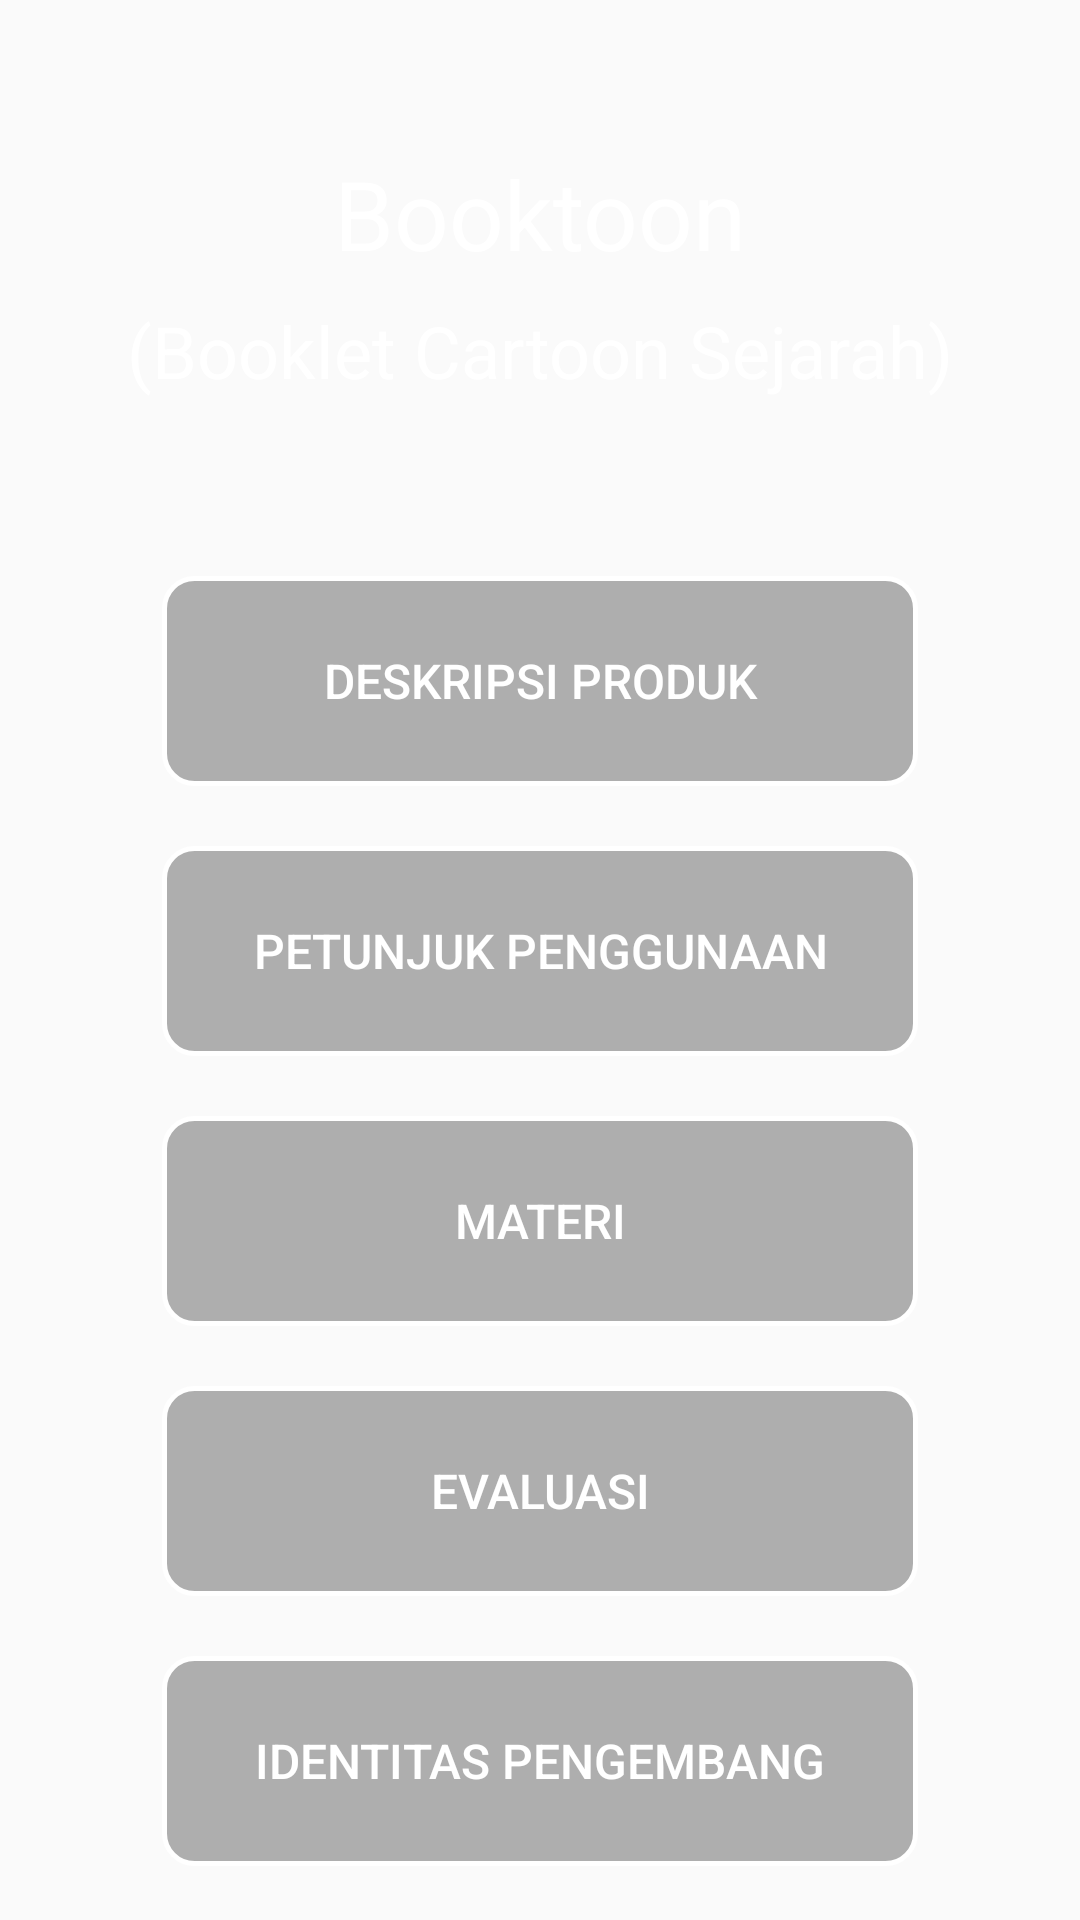

Reconstruct the res/layout file that produces this screen, plus the resources it refers to.
<!-- AndroidManifest.xml: application theme NoActionBar -->
<!-- res/layout/activity_main.xml -->
<?xml version="1.0" encoding="utf-8"?>
<androidx.constraintlayout.widget.ConstraintLayout xmlns:android="http://schemas.android.com/apk/res/android"
    xmlns:app="http://schemas.android.com/apk/res-auto"
    xmlns:tools="http://schemas.android.com/tools"
    android:layout_width="match_parent"
    android:layout_height="match_parent"
    tools:context=".MainActivity">
    <ImageView
        android:layout_width="match_parent"
        android:layout_height="match_parent"
        app:layout_constraintTop_toTopOf="parent"
        app:layout_constraintBottom_toBottomOf="parent"
        app:layout_constraintLeft_toLeftOf="parent"
        app:layout_constraintRight_toRightOf="parent"
        android:src="@mipmap/background"
        android:scaleType="fitXY" />

    <androidx.constraintlayout.widget.Guideline
        android:id="@+id/guideline"
        android:layout_width="1dp"
        android:layout_height="wrap_content"
        android:orientation="horizontal"
        app:layout_constraintGuide_percent="0.30"/>
    <androidx.constraintlayout.widget.Guideline
        android:id="@+id/guideline1"
        android:layout_width="1dp"
        android:layout_height="wrap_content"
        android:orientation="vertical"
        app:layout_constraintGuide_percent="0.15"/>
    <androidx.constraintlayout.widget.Guideline
        android:id="@+id/guideline2"
        android:layout_width="1dp"
        android:layout_height="wrap_content"
        android:orientation="vertical"
        app:layout_constraintGuide_percent="0.85"/>

    <TextView
        android:id="@+id/Header"
    android:layout_width="wrap_content"
    android:layout_height="wrap_content"
        app:layout_constraintRight_toRightOf="parent"
        app:layout_constraintLeft_toLeftOf="parent"
        android:layout_marginBottom="50dp"
        app:layout_constraintTop_toTopOf="parent"
        app:layout_constraintBottom_toTopOf="@id/guideline"
    android:text="@string/app_name"
        android:textSize="@dimen/textHead"
    android:textColor="@color/colorWhite"
    />
    <TextView
        android:id="@+id/Ket"
        android:layout_width="wrap_content"
        android:layout_height="wrap_content"
        app:layout_constraintTop_toBottomOf="@id/Header"
        app:layout_constraintRight_toRightOf="parent"
        app:layout_constraintLeft_toLeftOf="parent"
        android:layout_marginTop="8dp"
        android:text="(Booklet Cartoon Sejarah)"
        android:textSize="@dimen/textDes"
        android:textColor="@color/colorWhite"
        />
    <Button
        android:id="@+id/btnDes"
        android:layout_width="0dp"
        android:layout_height="70dp"
        android:background="@drawable/button_bg"
        app:layout_constraintLeft_toRightOf="@id/guideline1"
        app:layout_constraintRight_toLeftOf="@id/guideline2"
        app:layout_constraintTop_toTopOf="@id/guideline"
        android:text="Deskripsi Produk"
        android:textColor="@color/colorWhite"
        android:textSize="@dimen/text16sp"

        />
    <Button
        android:id="@+id/btnPet"
        android:layout_width="0dp"
        android:layout_height="70dp"
        android:background="@drawable/button_bg"
        app:layout_constraintLeft_toRightOf="@id/guideline1"
        app:layout_constraintRight_toLeftOf="@id/guideline2"
        app:layout_constraintTop_toBottomOf="@id/btnDes"
        android:text="Petunjuk Penggunaan"
        android:layout_marginTop="20dp"
        android:textColor="@color/colorWhite"
        android:textSize="@dimen/text16sp"
        />
    <Button
        android:id="@+id/btnMateri"
        android:layout_width="0dp"
        android:layout_height="70dp"
        android:background="@drawable/button_bg"
        app:layout_constraintLeft_toRightOf="@id/guideline1"
        app:layout_constraintRight_toLeftOf="@id/guideline2"
        app:layout_constraintTop_toBottomOf="@id/btnPet"
        android:text="Materi"
        android:layout_marginTop="20dp"
        android:textColor="@color/colorWhite"
        android:textSize="@dimen/text16sp"
        />

    <Button
        android:id="@+id/btnEval"
        android:layout_width="0dp"
        android:layout_height="70dp"
        android:background="@drawable/button_bg"
        app:layout_constraintLeft_toRightOf="@id/guideline1"
        app:layout_constraintRight_toLeftOf="@id/guideline2"
        app:layout_constraintTop_toBottomOf="@id/btnMateri"
        android:text="Evaluasi"
        android:layout_marginTop="20dp"
        android:textColor="@color/colorWhite"
        android:textSize="@dimen/text16sp"
        />


    <Button
        android:id="@+id/btnIden"
        android:layout_width="0dp"
        android:layout_height="70dp"
        android:background="@drawable/button_bg"
        app:layout_constraintLeft_toRightOf="@id/guideline1"
        app:layout_constraintRight_toLeftOf="@id/guideline2"
        app:layout_constraintTop_toBottomOf="@id/btnEval"
        android:text="Identitas Pengembang"
        android:layout_marginTop="20dp"
        android:textColor="@color/colorWhite"
        android:textSize="@dimen/text16sp"
        />

</androidx.constraintlayout.widget.ConstraintLayout>
<!-- resources referenced by this layout -->
<resources>
  <color name="colorWhite">#ffffff</color>
  <dimen name="text16sp">16sp</dimen>
  <dimen name="textDes">24sp</dimen>
  <dimen name="textHead">32sp</dimen>
  <!-- drawable button_bg (drawable) -->
  <?xml version="1.0" encoding="utf-8"?>
  <shape xmlns:android="http://schemas.android.com/apk/res/android"
      android:shape="rectangle">
      <gradient android:startColor="@color/colorTrans"
          android:endColor="@color/colorTrans"
          android:angle="270"/>
      <corners
          android:radius="3dp"
          android:bottomLeftRadius="10dp"
          android:bottomRightRadius="10dp"
          android:topLeftRadius="10dp"
          android:topRightRadius="10dp"/>
      <stroke android:width="5px"
          android:color="@color/colorWhite"/>
  </shape>
  <string name="app_name">Booktoon</string>
  <style name="NoActionBar" parent="Theme.AppCompat.Light.NoActionBar">
          <item name="windowActionBar">false</item>
          <item name="windowNoTitle">true</item>
      </style>
  <color name="colorTrans">#4D000000</color>
</resources>
